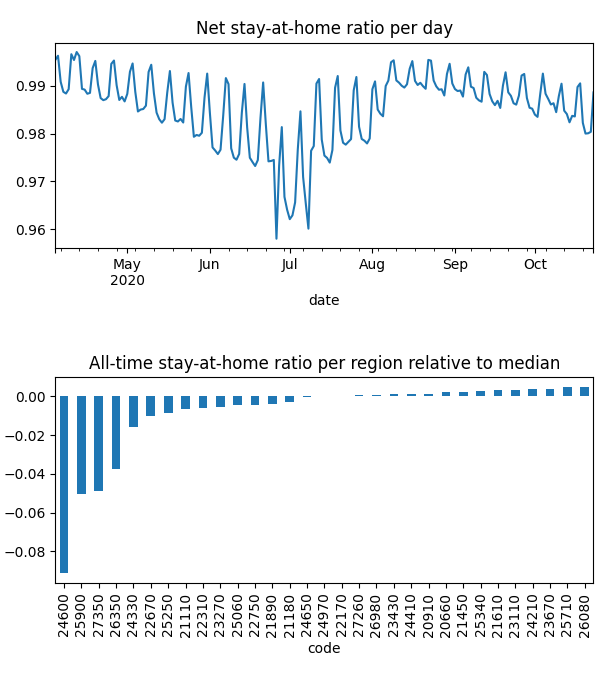

The table this chart was drawn from, first rows:
date, code, km, stay, weight, visit
2020-04-04, 20660, 1.932, 0.9993, 0.0001237, 0.00998
2020-04-04, 20910, 1.929, 0.9993, 8.836127110963903e-05, 0.004992
2020-04-04, 21110, 2.137, 0.9985, 0.0001548, 0.02288
2020-04-04, 21180, 2.064, 0.9962, 0.0003037, 0.006046
2020-04-04, 21450, , 1.0, 0.0001528, 0.0
2020-04-04, 21610, 1.926, 0.9998, 0.00051, 0.008244
2020-04-04, 21890, 1.932, 0.9973, 0.0001791, 0.00963
2020-04-04, 22170, 1.921, 0.9993, 0.0002021, 0.0
2020-04-04, 22310, 2.008, 0.9974, 0.0001578, 0.03254
2020-04-04, 22670, 1.942, 0.991, 0.000279, 0.01952
2020-04-04, 22750, 1.923, 0.999, 0.0003226, 0.0
2020-04-04, 23110, 1.93, 1, 9.80171953648521e-05, 7.30752914684504e-05
2020-04-04, 23270, 2.218, 0.9973, 0.0003366, 0.01752
2020-04-04, 23430, 2.034, 0.9988, 0.0001802, 0.02258
2020-04-04, 23670, , 1.0, 0.0001979, 0.0
2020-04-04, 24210, , 1.0, 0.0001116, 0.0
2020-04-04, 24330, 2.526, 0.9932, 0.0001276, 0.02439
2020-04-04, 24410, 1.93, 0.9994, 0.0001301, 0.0
2020-04-04, 24600, 2.848, 0.9662, 0.0002855, 0.297
2020-04-04, 24650, 2.028, 0.9965, 0.0002467, 0.0
2020-04-04, 24970, 1.928, 0.9984, 0.0002004, 0.008186
2020-04-04, 25060, 3.889, 0.999, 0.0001388, 0.01791
2020-04-04, 25250, 2.066, 0.9979, 0.0002068, 0.03784
2020-04-04, 25340, , 1.0, 0.0001843, 0.0
2020-04-04, 25710, , 1.0, 6.697062567760968e-05, 0.0
2020-04-04, 25900, 2.388, 0.9735, 0.0001468, 0.2035
2020-04-04, 26080, , 1.0, 1.4531625235900197e-06, 0.0
2020-04-04, 26350, 2.106, 0.9848, 0.0001228, 0.118
2020-04-04, 26980, 5.283, 0.9987, 0.0001687, 0.007526
2020-04-04, 27260, 1.928, 0.9993, 0.0004595, 0.0
2020-04-04, 27350, 2.091, 0.9793, 0.0001113, 0.1316
2020-04-05, 20660, , 1.0, 0.0001233, 0.0
2020-04-05, 20910, 3.363, 0.9992, 8.746864080922718e-05, 0.004678
2020-04-05, 21110, 3.538, 0.9982, 0.0001553, 0.009828
2020-04-05, 21180, 2.489, 0.9993, 0.0003001, 0.0
2020-04-05, 21450, , 1.0, 0.0001493, 0.0
2020-04-05, 21610, 1.926, 0.9997, 0.0005018, 0.004635
2020-04-05, 21890, 8.636, 0.9994, 0.000179, 0.0
2020-04-05, 22170, , 1.0, 0.000197, 0.0
2020-04-05, 22310, 2.625, 0.9974, 0.0001589, 0.02134
2020-04-05, 22670, 1.926, 0.9943, 0.000275, 0.02377
2020-04-05, 22750, , 1.0, 0.0003159, 0.0
2020-04-05, 23110, 1.93, 1, 9.65648021385829e-05, 8.265980410591386e-05
2020-04-05, 23270, 2.137, 0.9991, 0.0003322, 0.01592
2020-04-05, 23430, 1.926, 0.9994, 0.0001786, 0.003667
2020-04-05, 23670, , 1.0, 0.0001951, 0.0
2020-04-05, 24210, , 1.0, 0.0001117, 0.0
2020-04-05, 24330, 4.053, 0.9945, 0.0001272, 0.02544
2020-04-05, 24410, , 1.0, 0.0001278, 0.0
2020-04-05, 24600, 2.544, 0.9684, 0.0002825, 0.497
2020-04-05, 24650, 1.933, 0.9988, 0.0002418, 0.0
2020-04-05, 24970, , 1.0, 0.0002007, 0.0
2020-04-05, 25060, 4.773, 0.998, 0.000138, 0.01244
2020-04-05, 25250, 4.639, 0.9963, 0.0002063, 0.007429
2020-04-05, 25340, , 1.0, 0.0001792, 0.0
2020-04-05, 25710, , 1.0, 6.697408641095397e-05, 0.0
2020-04-05, 25900, 2.853, 0.974, 0.0001475, 0.1921
2020-04-05, 26080, , 1.0, 1.4993786316602195e-06, 0.0
2020-04-05, 26350, 2.535, 0.9858, 0.0001235, 0.09771
2020-04-05, 26980, 1.93, 0.9992, 0.0001681, 0.0
... 6,233 more rows
